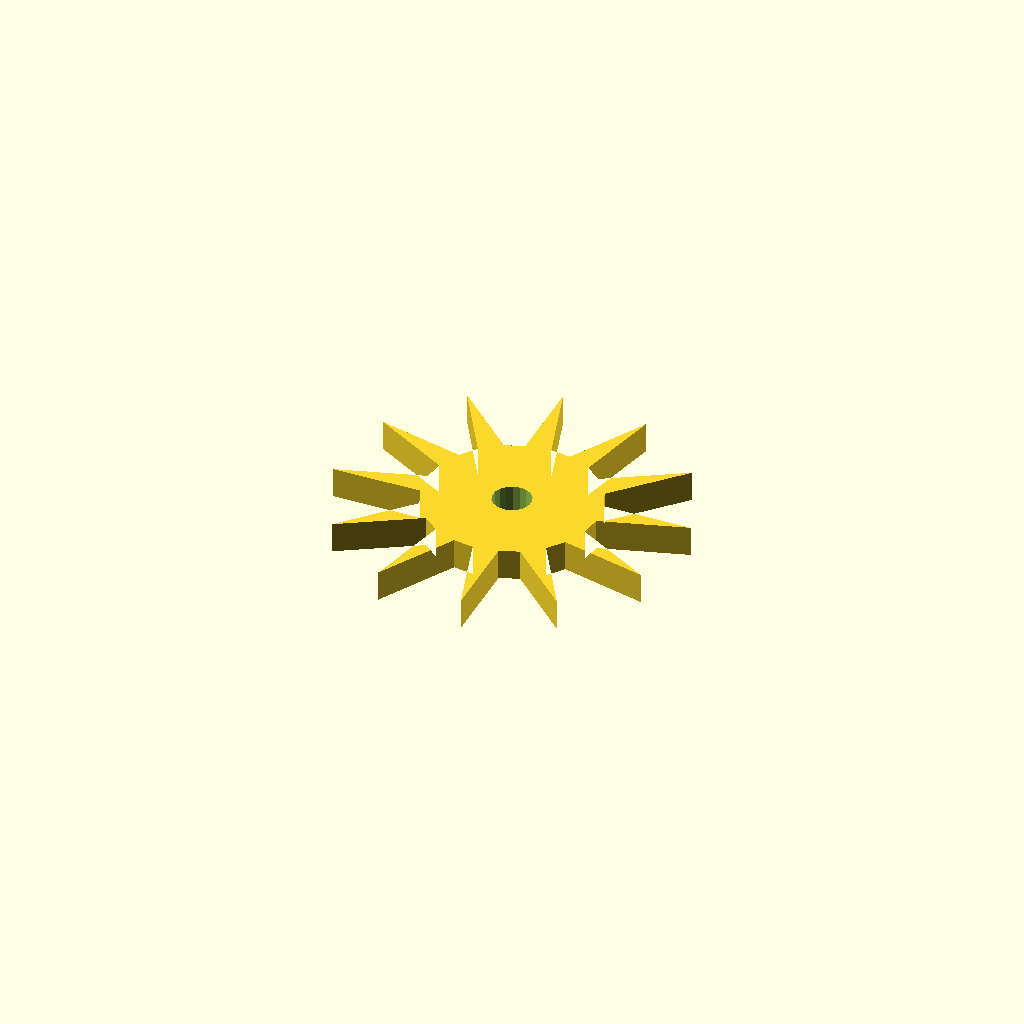
Cell 1: the model at its default parameters.
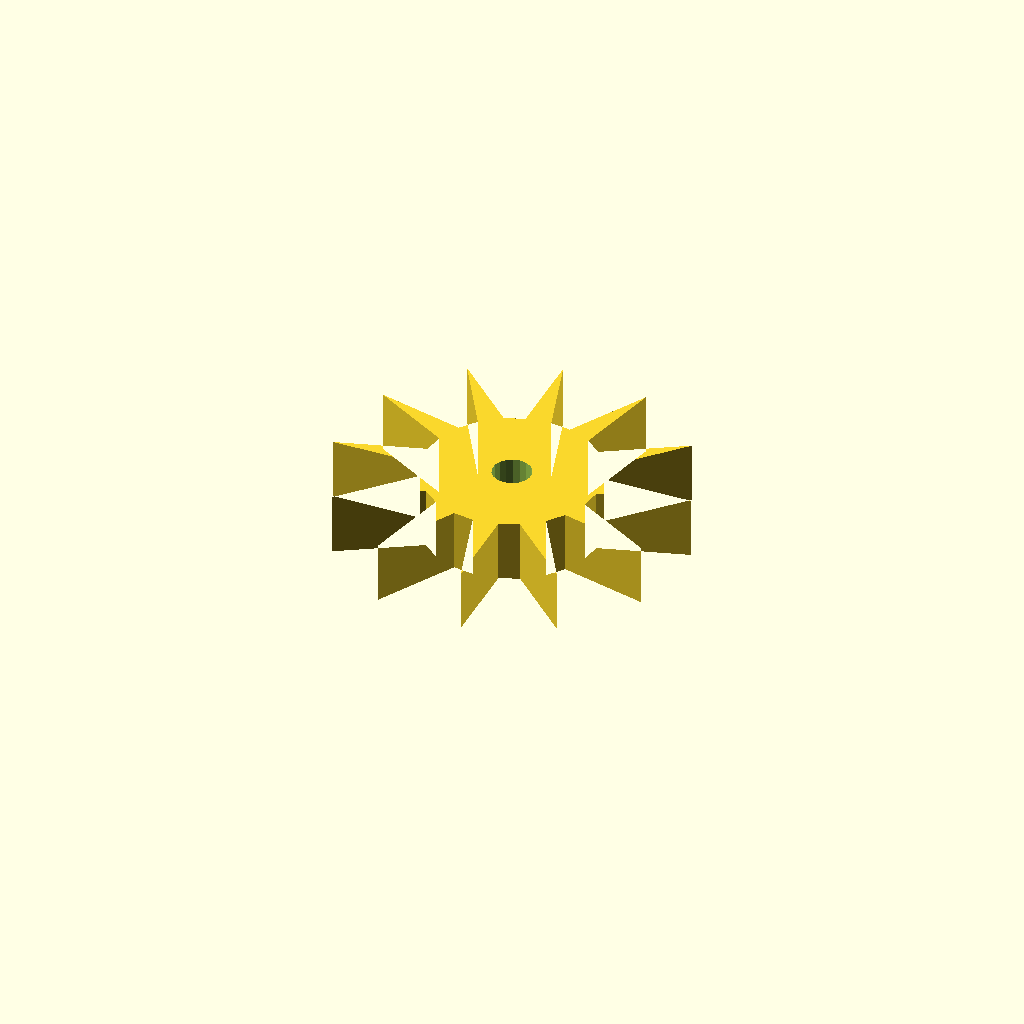
Cell 2: the same model with plate_t = 16.
One fixed orthographic camera (rotation 55°, 0°, 25°; colour scheme Cornfield) for every cell.
Source of the model, optional_data/data/sketch4/starwheels/part_0093.scad:
$fn = 32;

// ----------------------------------------------------------------------
// Star wheel: 12-point ratchet, R45
// ----------------------------------------------------------------------

// --- parameters (mm) ---
n_points = 12;            // number of points / teeth
r_out = 45;               // tip radius
r_in = 22.5;              // root radius
bore_r = 5;               // centre bore radius
plate_t = 8;              // plate thickness, Z (extrusion height)
bore_d = 10;              // centre bore diameter

profile = [[21.946, 44.446], [0, 37.406], [22.873, 38.056], [24.96, 33.196], [9.474, 16.127], [28.958, 28.125], [33.196, 24.96], [28.319, 2.435], [39.193, 22.568], [44.446, 21.946], [51.486, 0], [50.836, 22.873], [55.696, 24.96], [72.765, 9.474], [60.767, 28.958], [63.932, 33.196], [86.457, 28.319], [66.324, 39.193], [66.946, 44.446], [88.892, 51.486], [66.019, 50.836], [63.932, 55.696], [79.418, 72.765], [59.934, 60.767], [55.696, 63.932], [60.573, 86.457], [49.698, 66.324], [44.446, 66.946], [37.406, 88.892], [38.056, 66.019], [33.196, 63.932], [16.127, 79.418], [28.125, 59.934], [24.96, 55.696], [2.435, 60.573], [22.568, 49.698]];  // primary outline, 36 points, counter clockwise
void_1 = [[49.354, 45.4], [48.732, 47.021], [47.593, 48.332], [46.074, 49.174], [44.359, 49.445], [42.654, 49.114], [41.166, 48.22], [40.073, 46.87], [39.508, 45.228], [39.538, 43.492], [40.16, 41.871], [41.299, 40.56], [42.818, 39.718], [44.533, 39.447], [46.238, 39.778], [47.726, 40.672], [48.819, 42.022], [49.384, 43.664]];  // centre bore, 18 points

// --- the one profile operation ---
difference() {
  linear_extrude(height = plate_t) polygon(points = profile);
  translate([0, 0, -1])
    linear_extrude(height = plate_t + 2) polygon(points = void_1);
}
Customizer parameters (derived from the source; name, type, default, range or options):
n_points: number, default 12
r_out: number, default 45
r_in: number, default 22.5
bore_r: number, default 5
plate_t: number, default 8
bore_d: number, default 10
